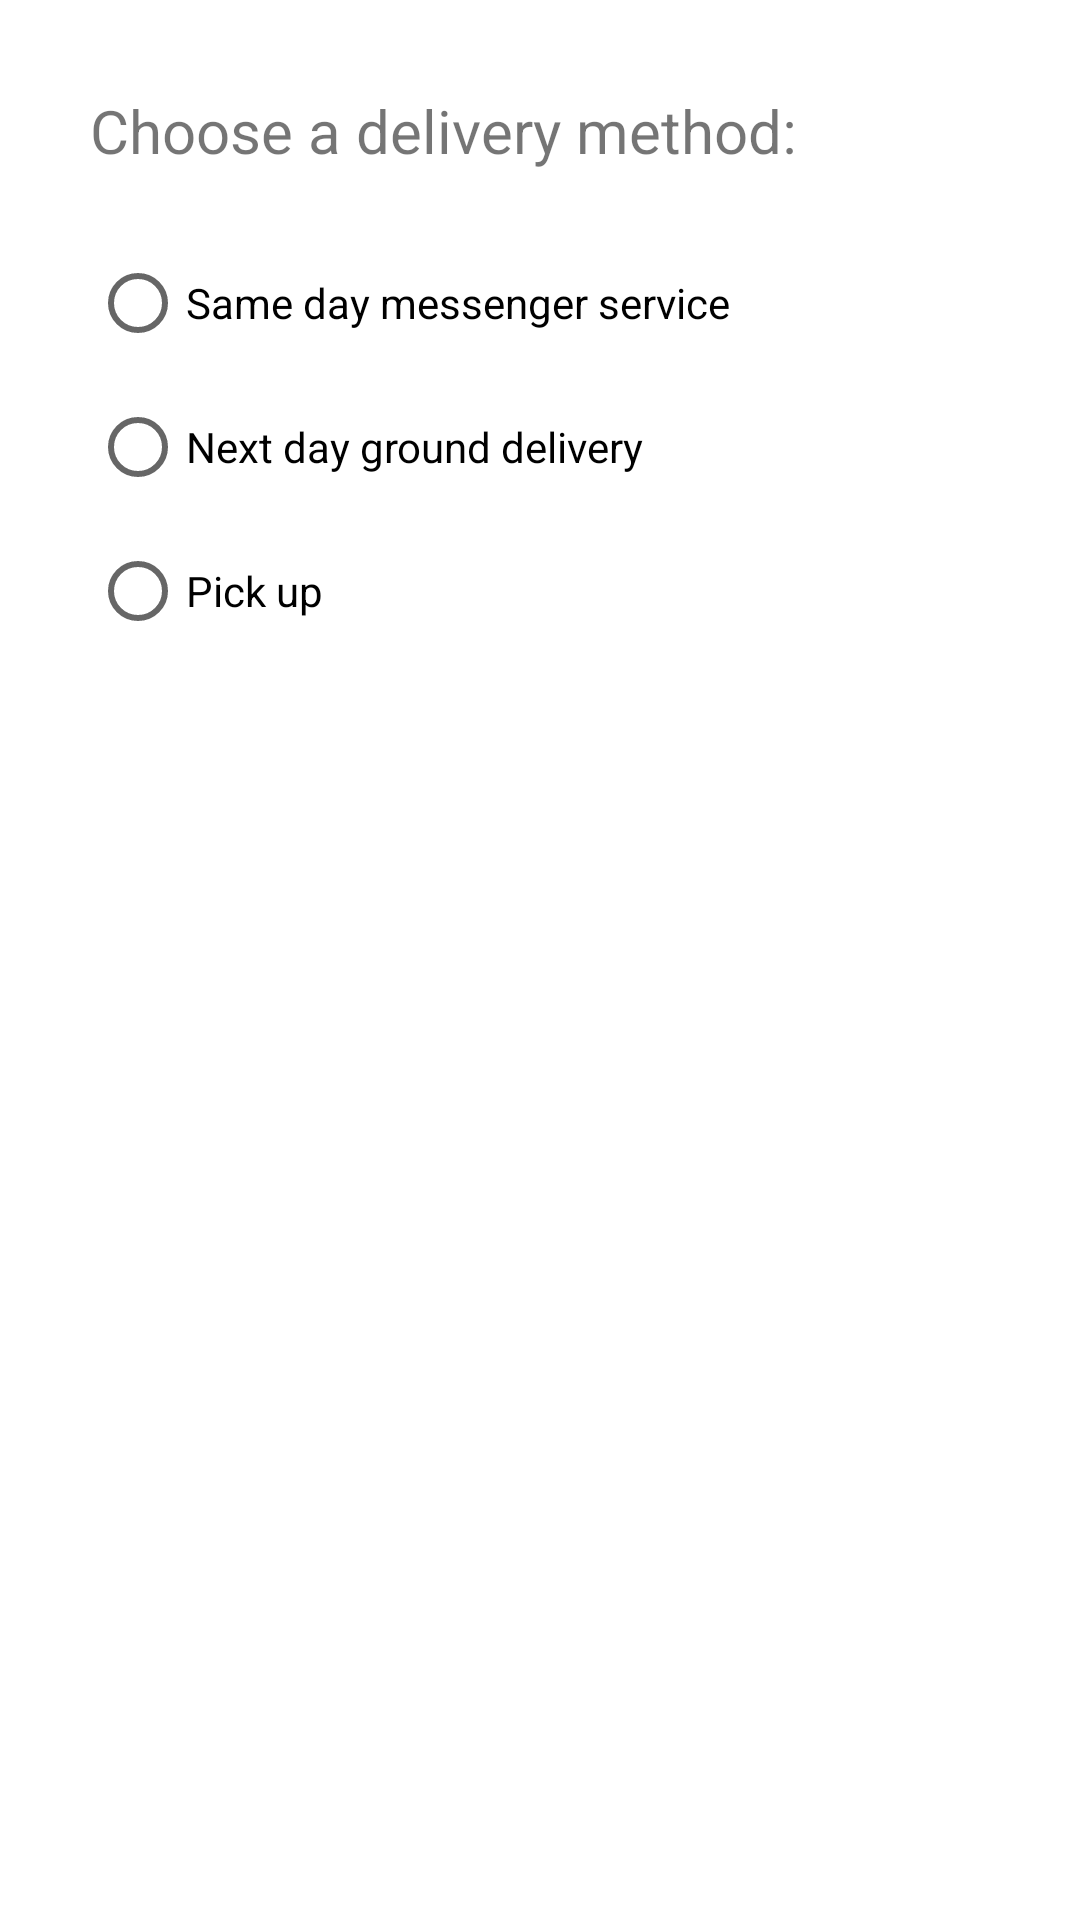

Reconstruct the res/layout file that produces this screen, plus the resources it refers to.
<!-- AndroidManifest.xml: application theme Theme.Tasks7 -->
<!-- res/layout/activity_order.xml -->
<?xml version="1.0" encoding="utf-8"?>
<LinearLayout xmlns:android="http://schemas.android.com/apk/res/android"
    xmlns:app="http://schemas.android.com/apk/res-auto"
    xmlns:tools="http://schemas.android.com/tools"
    android:layout_width="match_parent"
    android:layout_height="match_parent"
    android:orientation="vertical">

    <TextView
        android:id="@+id/order_intro_text"
        android:layout_width="match_parent"
        android:layout_height="wrap_content"
        android:text="Choose a delivery method:"
        android:textSize="20sp"
        android:layout_marginTop="30dp"
        android:layout_marginLeft="30dp"
        android:layout_marginBottom="20dp"/>

    <RadioGroup android:layout_width="match_parent"
        android:layout_height="wrap_content"
        android:orientation="vertical"
        android:layout_marginLeft="30dp">
        <RadioButton
            android:id="@+id/sameday"
            android:layout_width= "wrap_content"
            android:layout_height= "wrap_content"
            android:text ="@string/same_day_messenger_service"
            android:onClick ="onRadioButtonClicked"/>
        <RadioButton
            android:id="@+id/nextday"
            android:layout_width= "wrap_content"
            android:layout_height= "wrap_content"
            android:text ="@string/next_day_ground_delivery"
            android:onClick ="onRadioButtonClicked"/>
        <RadioButton
            android:id="@+id/pickup"
            android:layout_width= "wrap_content"
            android:layout_height= "wrap_content"
            android:text ="@string/pick_up"
            android:onClick ="onRadioButtonClicked"/>
    </RadioGroup>
</LinearLayout>
<!-- resources referenced by this layout -->
<resources>
  <string name="next_day_ground_delivery">Next day ground delivery</string>
  <string name="pick_up">Pick up</string>
  <string name="same_day_messenger_service">Same day messenger service</string>
  <style name="Theme.Tasks7" parent="Theme.MaterialComponents.DayNight.DarkActionBar">
          
          <item name="colorPrimary">@color/purple_500</item>
          <item name="colorPrimaryVariant">@color/purple_700</item>
          <item name="colorOnPrimary">@color/white</item>
          
          <item name="colorSecondary">@color/teal_200</item>
          <item name="colorSecondaryVariant">@color/teal_700</item>
          <item name="colorOnSecondary">@color/black</item>
          
          <item name="android:statusBarColor">?attr/colorPrimaryVariant</item>
          
      </style>
  <!-- not gathered from this repository: default colours our renderer supplied (Android Studio template values) -->
  <color name="purple_500">#FF6200EE</color>
  <color name="purple_700">#FF3700B3</color>
  <color name="teal_200">#FF03DAC5</color>
  <color name="teal_700">#FF018786</color>
  <color name="black">#FF000000</color>
  <color name="white">#FFFFFFFF</color>
</resources>
